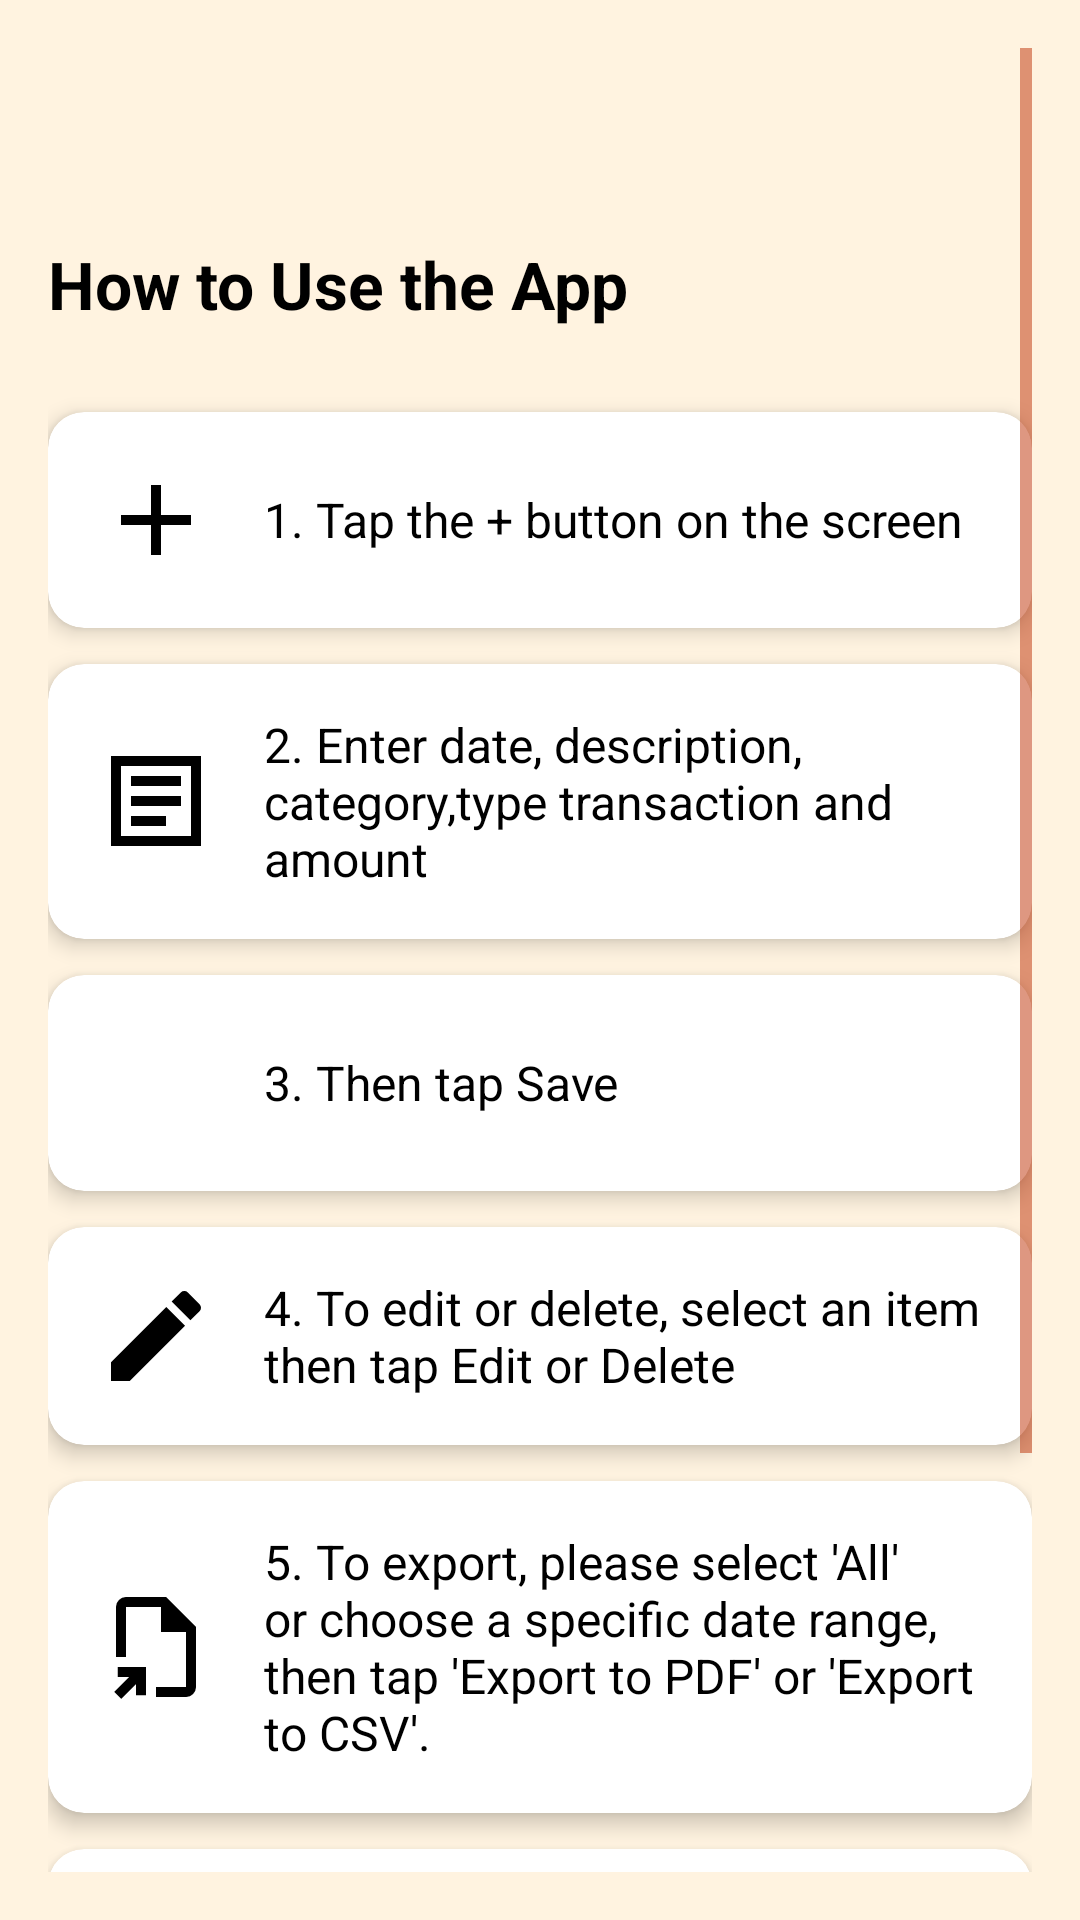

The Android layout XML behind this screen, and the referenced resources:
<!-- AndroidManifest.xml: application theme Theme.CashNote -->
<!-- res/layout/activity_guide.xml -->
<?xml version="1.0" encoding="utf-8"?>
<ScrollView xmlns:android="http://schemas.android.com/apk/res/android"
    xmlns:app="http://schemas.android.com/apk/res-auto"
    xmlns:tools="http://schemas.android.com/tools"
    android:layout_width="match_parent"
    android:layout_height="match_parent"
    android:background="?android:attr/windowBackground"
    android:padding="16dp">

    <LinearLayout
        android:layout_width="match_parent"
        android:layout_height="wrap_content"
        android:orientation="vertical">

        <com.google.android.material.appbar.AppBarLayout
            android:id="@+id/appbar"
            android:layout_width="match_parent"
            android:layout_height="wrap_content"
            app:layout_constraintEnd_toEndOf="parent"
            app:layout_constraintStart_toStartOf="parent"
            app:layout_constraintTop_toTopOf="parent">

            <androidx.appcompat.widget.Toolbar
                android:id="@+id/toolbar"
                android:layout_width="match_parent"
                android:layout_height="?attr/actionBarSize"
                android:background="@color/colorBackground"
                app:navigationIconTint="@color/colorAccent"
                app:titleTextColor="@color/toolbarTextColor"
                tools:layout_editor_absoluteX="0dp"
                tools:layout_editor_absoluteY="0dp" />


        </com.google.android.material.appbar.AppBarLayout>

        <TextView
            android:id="@+id/tv_guide_title"
            android:layout_width="wrap_content"
            android:layout_height="wrap_content"
            android:layout_marginBottom="24dp"
            android:text="@string/how_to_use_the_app"
            android:textColor="?android:attr/textColorPrimary"
            android:textSize="22sp"
            android:textStyle="bold" />

        
        <androidx.cardview.widget.CardView
            android:layout_width="match_parent"
            android:layout_height="wrap_content"
            android:layout_marginTop="4dp"
            android:layout_marginBottom="12dp"
            app:cardCornerRadius="12dp"
            app:cardElevation="4dp">

            <LinearLayout
                android:layout_width="match_parent"
                android:layout_height="wrap_content"
                android:gravity="center_vertical"
                android:orientation="horizontal"
                android:padding="16dp">

                <ImageView
                    android:layout_width="40dp"
                    android:layout_height="40dp"
                    android:contentDescription="@string/todo"
                    android:src="@drawable/ic_add"
                    app:tint="?android:attr/textColorPrimary" />

                <TextView
                    android:layout_width="0dp"
                    android:layout_height="wrap_content"
                    android:layout_marginStart="16dp"
                    android:layout_weight="1"
                    android:text="@string/_1_tap_the_button_on_the_screen"
                    android:textColor="?android:attr/textColorPrimary"
                    android:textSize="16sp" />
            </LinearLayout>
        </androidx.cardview.widget.CardView>

        
        <androidx.cardview.widget.CardView
            android:layout_width="match_parent"
            android:layout_height="wrap_content"
            android:layout_marginBottom="12dp"
            app:cardCornerRadius="12dp"
            app:cardElevation="4dp">

            <LinearLayout
                android:layout_width="match_parent"
                android:layout_height="wrap_content"
                android:gravity="center_vertical"
                android:orientation="horizontal"
                android:padding="16dp">

                <ImageView
                    android:layout_width="40dp"
                    android:layout_height="40dp"
                    android:contentDescription="@string/todo"
                    android:src="@drawable/ic_input"
                    app:tint="?android:attr/textColorPrimary" />

                <TextView
                    android:layout_width="0dp"
                    android:layout_height="wrap_content"
                    android:layout_marginStart="16dp"
                    android:layout_weight="1"
                    android:text="@string/_2_enter_date_description_category_and_amount"
                    android:textColor="?android:attr/textColorPrimary"
                    android:textSize="16sp" />
            </LinearLayout>
        </androidx.cardview.widget.CardView>

        
        <androidx.cardview.widget.CardView
            android:layout_width="match_parent"
            android:layout_height="wrap_content"
            android:layout_marginBottom="12dp"
            app:cardCornerRadius="12dp"
            app:cardElevation="4dp">

            <LinearLayout
                android:layout_width="match_parent"
                android:layout_height="wrap_content"
                android:gravity="center_vertical"
                android:orientation="horizontal"
                android:padding="16dp">

                <ImageView
                    android:layout_width="40dp"
                    android:layout_height="40dp"
                    android:contentDescription="@string/todo"
                    android:src="@drawable/ic_save"
                    app:tint="?android:attr/textColorPrimary" />

                <TextView
                    android:layout_width="0dp"
                    android:layout_height="wrap_content"
                    android:layout_marginStart="16dp"
                    android:layout_weight="1"
                    android:text="@string/_3_then_tap_save"
                    android:textColor="?android:attr/textColorPrimary"
                    android:textSize="16sp" />
            </LinearLayout>
        </androidx.cardview.widget.CardView>

        
        <androidx.cardview.widget.CardView
            android:layout_width="match_parent"
            android:layout_height="wrap_content"
            android:layout_marginBottom="12dp"
            app:cardCornerRadius="12dp"
            app:cardElevation="4dp">

            <LinearLayout
                android:layout_width="match_parent"
                android:layout_height="wrap_content"
                android:gravity="center_vertical"
                android:orientation="horizontal"
                android:padding="16dp">

                <ImageView
                    android:layout_width="40dp"
                    android:layout_height="40dp"
                    android:contentDescription="@string/todo"
                    android:src="@drawable/ic_edit_delete"
                    app:tint="?android:attr/textColorPrimary" />

                <TextView
                    android:layout_width="0dp"
                    android:layout_height="wrap_content"
                    android:layout_marginStart="16dp"
                    android:layout_weight="1"
                    android:text="@string/_4_to_edit_or_delete_select_an_item_then_tap_edit_or_delete"
                    android:textColor="?android:attr/textColorPrimary"
                    android:textSize="16sp" />
            </LinearLayout>
        </androidx.cardview.widget.CardView>

        
        <androidx.cardview.widget.CardView
            android:layout_width="match_parent"
            android:layout_height="wrap_content"
            android:layout_marginBottom="12dp"
            app:cardCornerRadius="12dp"
            app:cardElevation="4dp">

            <LinearLayout
                android:layout_width="match_parent"
                android:layout_height="wrap_content"
                android:gravity="center_vertical"
                android:orientation="horizontal"
                android:padding="16dp">

                <ImageView
                    android:layout_width="40dp"
                    android:layout_height="40dp"
                    android:contentDescription="@string/todo"
                    android:src="@drawable/outline_file_export_24"
                    app:tint="?android:attr/textColorPrimary" />

                <TextView
                    android:layout_width="0dp"
                    android:layout_height="wrap_content"
                    android:layout_marginStart="16dp"
                    android:layout_weight="1"
                    android:text="@string/_5_to_export_please_select_all_or_choose_a_specific_date_range_then_tap_export_to_pdf_or_export_to_csv"
                    android:textColor="?android:attr/textColorPrimary"
                    android:textSize="16sp" />
            </LinearLayout>
        </androidx.cardview.widget.CardView>

        
        <androidx.cardview.widget.CardView
            android:layout_width="match_parent"
            android:layout_height="wrap_content"
            android:layout_marginBottom="12dp"
            app:cardCornerRadius="12dp"
            app:cardElevation="4dp">

            <LinearLayout
                android:layout_width="match_parent"
                android:layout_height="wrap_content"
                android:gravity="center_vertical"
                android:orientation="horizontal"
                android:padding="16dp">

                <ImageView
                    android:layout_width="40dp"
                    android:layout_height="40dp"
                    android:contentDescription="@string/todo"
                    android:src="@drawable/outline_label_important_24"
                    app:tint="?android:attr/textColorPrimary" />

                <TextView
                    android:layout_width="0dp"
                    android:layout_height="wrap_content"
                    android:layout_marginStart="16dp"
                    android:layout_weight="1"
                    android:text="@string/_6_to_import_tap_import_choose_a_csv_file_from_your_device_and_confirm_to_import_the_data"
                    android:textColor="?android:attr/textColorPrimary"
                    android:textSize="16sp" />
            </LinearLayout>
        </androidx.cardview.widget.CardView>
        
        <androidx.cardview.widget.CardView
            android:layout_width="match_parent"
            android:layout_height="wrap_content"
            app:cardCornerRadius="12dp"
            app:cardElevation="4dp">

            <LinearLayout
                android:layout_width="match_parent"
                android:layout_height="wrap_content"
                android:gravity="center_vertical"
                android:orientation="horizontal"
                android:padding="16dp">

                <ImageView
                    android:layout_width="40dp"
                    android:layout_height="40dp"
                    android:contentDescription="@string/todo"
                    android:src="@drawable/outline_dark_mode_24"
                    app:tint="?android:attr/textColorPrimary" />

                <TextView
                    android:layout_width="0dp"
                    android:layout_height="wrap_content"
                    android:layout_marginStart="16dp"
                    android:layout_weight="1"
                    android:text="@string/_7_selecting_dark_or_light_mode_from_the_settings_menu_will_restart_the_app_to_apply_the_changes"
                    android:textColor="?android:attr/textColorPrimary"
                    android:textSize="16sp" />
            </LinearLayout>
        </androidx.cardview.widget.CardView>

    </LinearLayout>
</ScrollView>
<!-- resources referenced by this layout -->
<resources>
  <color name="colorAccent">#FFCA28</color>
  <color name="colorBackground">#FFF3E0</color>
  <color name="toolbarTextColor">#000000</color>
  <!-- drawable ic_add (drawable) -->
  <?xml version="1.0" encoding="utf-8"?>
  <vector xmlns:android="http://schemas.android.com/apk/res/android"
      android:width="24dp" android:height="24dp"
      android:viewportWidth="24" android:viewportHeight="24">
      <path
          android:fillColor="#FF000000"
          android:pathData="M19,13h-6v6h-2v-6H5v-2h6V5h2v6h6v2z"/>
  </vector>
  <!-- drawable ic_edit_delete (drawable) -->
  <?xml version="1.0" encoding="utf-8"?>
  <vector xmlns:android="http://schemas.android.com/apk/res/android"
      android:width="24dp" android:height="24dp"
      android:viewportWidth="24" android:viewportHeight="24">
      <path
          android:fillColor="#FF000000"
          android:pathData="M3,17.25V21h3.75l11.06,-11.06 -3.75,-3.75L3,17.25zM20.71,7.04c0.39,-0.39 0.39,-1.02 0,-1.41l-2.34,-2.34a0.9959,0.9959 0 0,0 -1.41,0l-1.83,1.83 3.75,3.75 1.83,-1.83z"/>
  </vector>
  <!-- drawable ic_input (drawable) -->
  <?xml version="1.0" encoding="utf-8"?>
  <vector xmlns:android="http://schemas.android.com/apk/res/android"
      android:width="24dp" android:height="24dp"
      android:viewportWidth="24" android:viewportHeight="24">
      <path
          android:fillColor="#FF000000"
          android:pathData="M3,3v18h18V3H3zM19,19H5V5h14v14zM7,7h10v2H7V7zm0,4h10v2H7v-2zm0,4h7v2H7v-2z"/>
  </vector>
  <string name="_1_tap_the_button_on_the_screen">1. Tap the + button on the screen</string>
  <string name="_2_enter_date_description_category_and_amount">2. Enter date, description, category,type transaction and amount</string>
  <string name="_3_then_tap_save">3. Then tap Save</string>
  <string name="_4_to_edit_or_delete_select_an_item_then_tap_edit_or_delete">4. To edit or delete, select an item then tap Edit or Delete</string>
  <string name="_5_to_export_please_select_all_or_choose_a_specific_date_range_then_tap_export_to_pdf_or_export_to_csv">5. To export, please select \'All\' or choose a specific date range, then tap \'Export to PDF\' or \'Export to CSV\'.</string>
  <string name="_6_to_import_tap_import_choose_a_csv_file_from_your_device_and_confirm_to_import_the_data">6. To import, tap \'Import\', choose a CSV file from your device, and confirm to import the data.</string>
  <string name="_7_selecting_dark_or_light_mode_from_the_settings_menu_will_restart_the_app_to_apply_the_changes">7. Selecting dark or light mode from the settings menu will restart the app to apply the changes.</string>
  <string name="how_to_use_the_app">How to Use the App</string>
  <string name="todo">TODO</string>
  <style name="Theme.CashNote" parent="Base.Theme.CashNote" />
  <style name="Base.Theme.CashNote" parent="Theme.Material3.DayNight.NoActionBar">
          <item name="colorPrimary">@color/colorPrimary</item>
          <item name="colorPrimaryDark">@color/colorPrimaryDark</item>
          <item name="colorAccent">@color/colorAccent</item>
          <item name="android:windowBackground">@color/colorBackground</item>
          <item name="android:textColorPrimary">@color/colorOnBackground</item>
          <item name="android:textColorSecondary">@color/colorPrimaryDark</item>
      </style>
  <color name="colorPrimary">#FF7043</color>
  <color name="colorPrimaryDark">#BF360C</color>
  <color name="colorOnBackground">#000000</color>
</resources>
